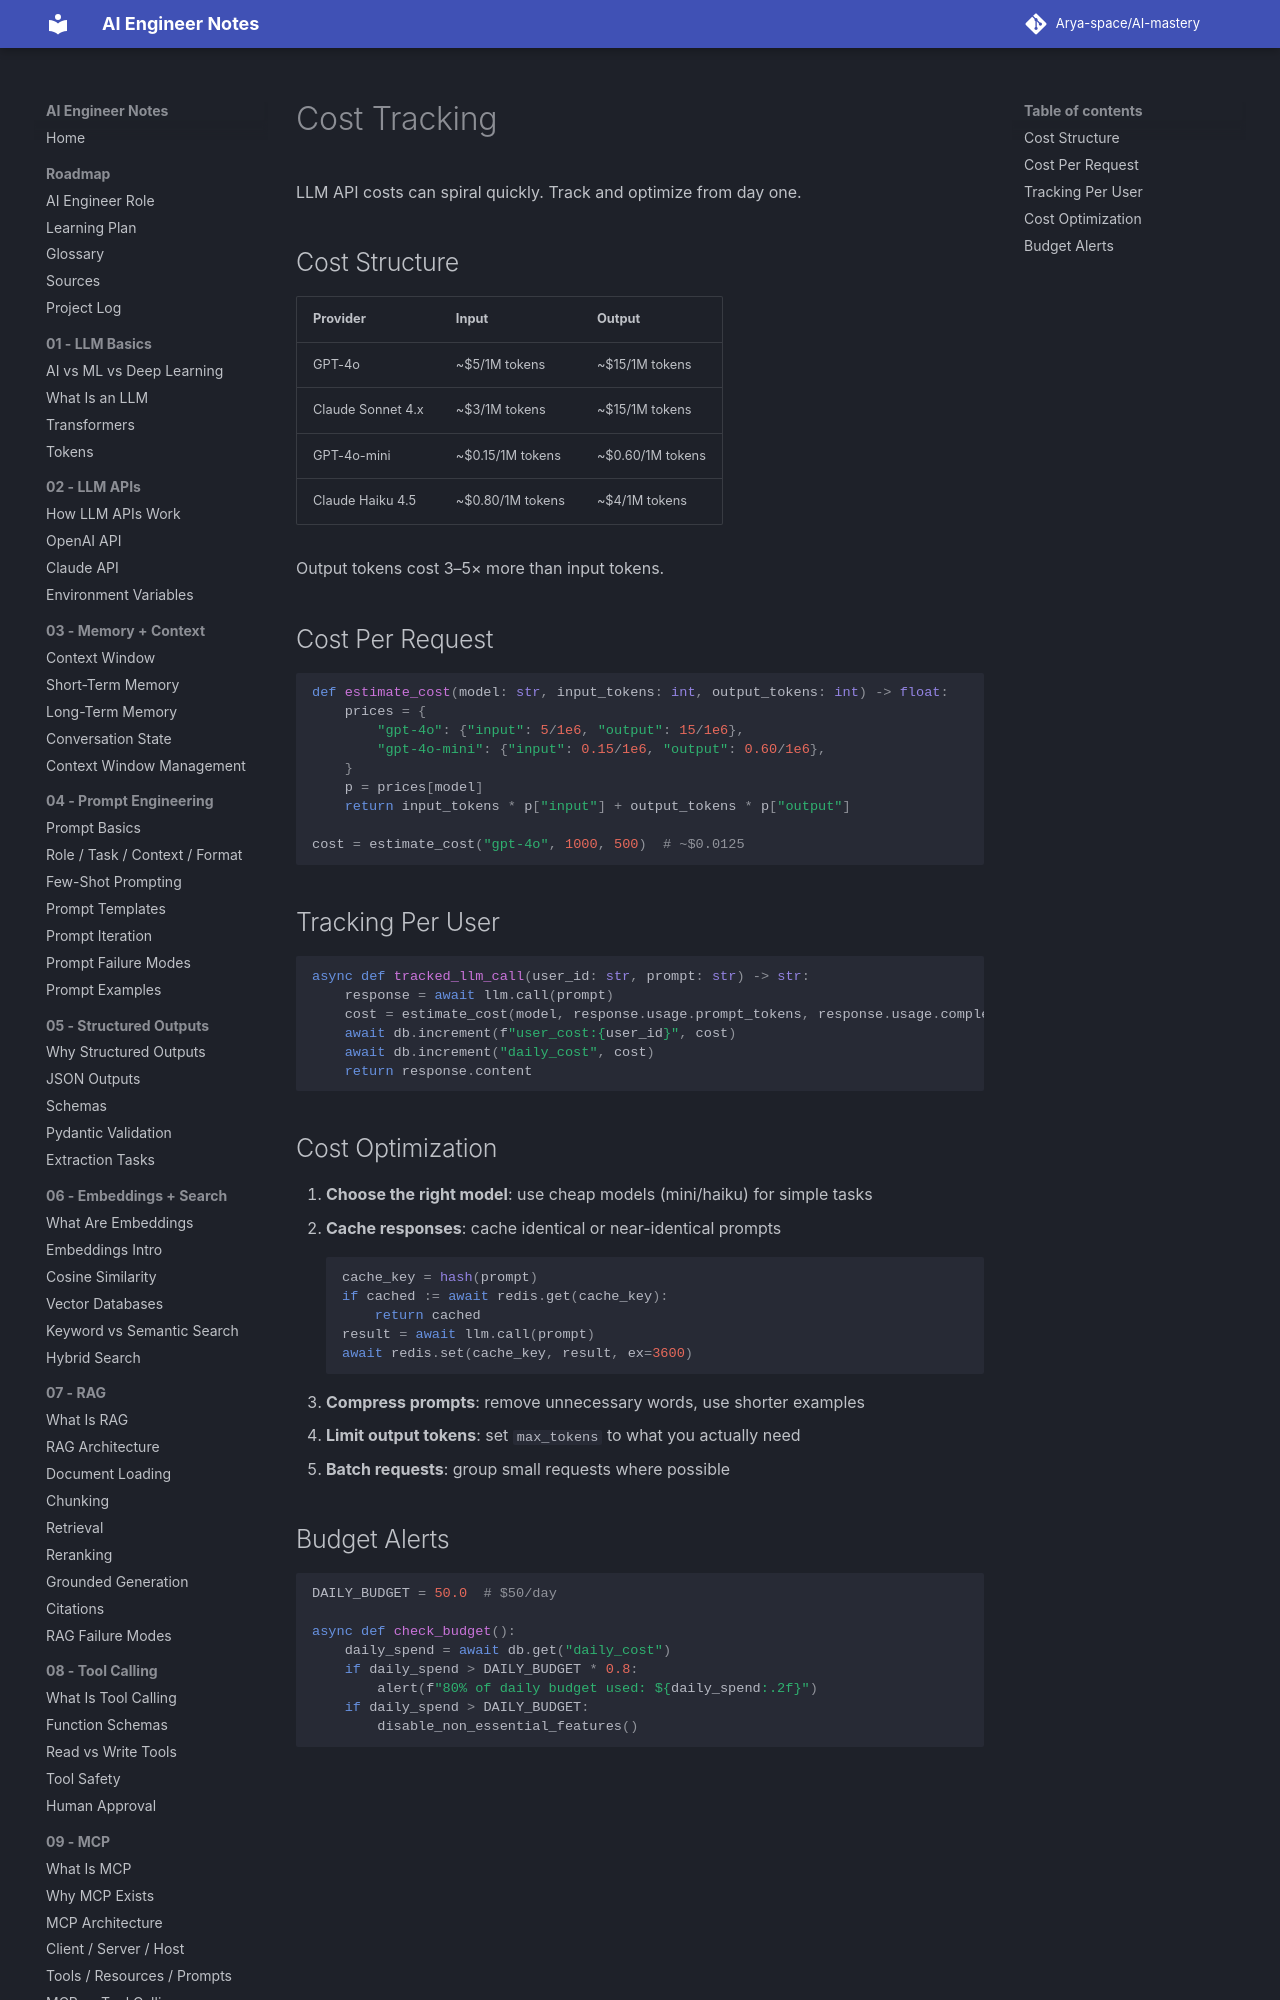

repository: Arya-space/AI-mastery · page: 15_production/cost_tracking/index.html · generator: mkdocs

# Cost Tracking

LLM API costs can spiral quickly. Track and optimize from day one.

## Cost Structure
| Provider | Input | Output |
|----------|-------|--------|
| GPT-4o | ~$5/1M tokens | ~$15/1M tokens |
| Claude Sonnet 4.x | ~$3/1M tokens | ~$15/1M tokens |
| GPT-4o-mini | ~$0.15/1M tokens | ~$0.60/1M tokens |
| Claude Haiku 4.5 | ~$0.80/1M tokens | ~$4/1M tokens |

Output tokens cost 3–5× more than input tokens.

## Cost Per Request
```python
def estimate_cost(model: str, input_tokens: int, output_tokens: int) -> float:
    prices = {
        "gpt-4o": {"input": 5/1e6, "output": 15/1e6},
        "gpt-4o-mini": {"input": 0.15/1e6, "output": 0.60/1e6},
    }
    p = prices[model]
    return input_tokens * p["input"] + output_tokens * p["output"]

cost = estimate_cost("gpt-4o", 1000, 500)  # ~$0.0125
```
